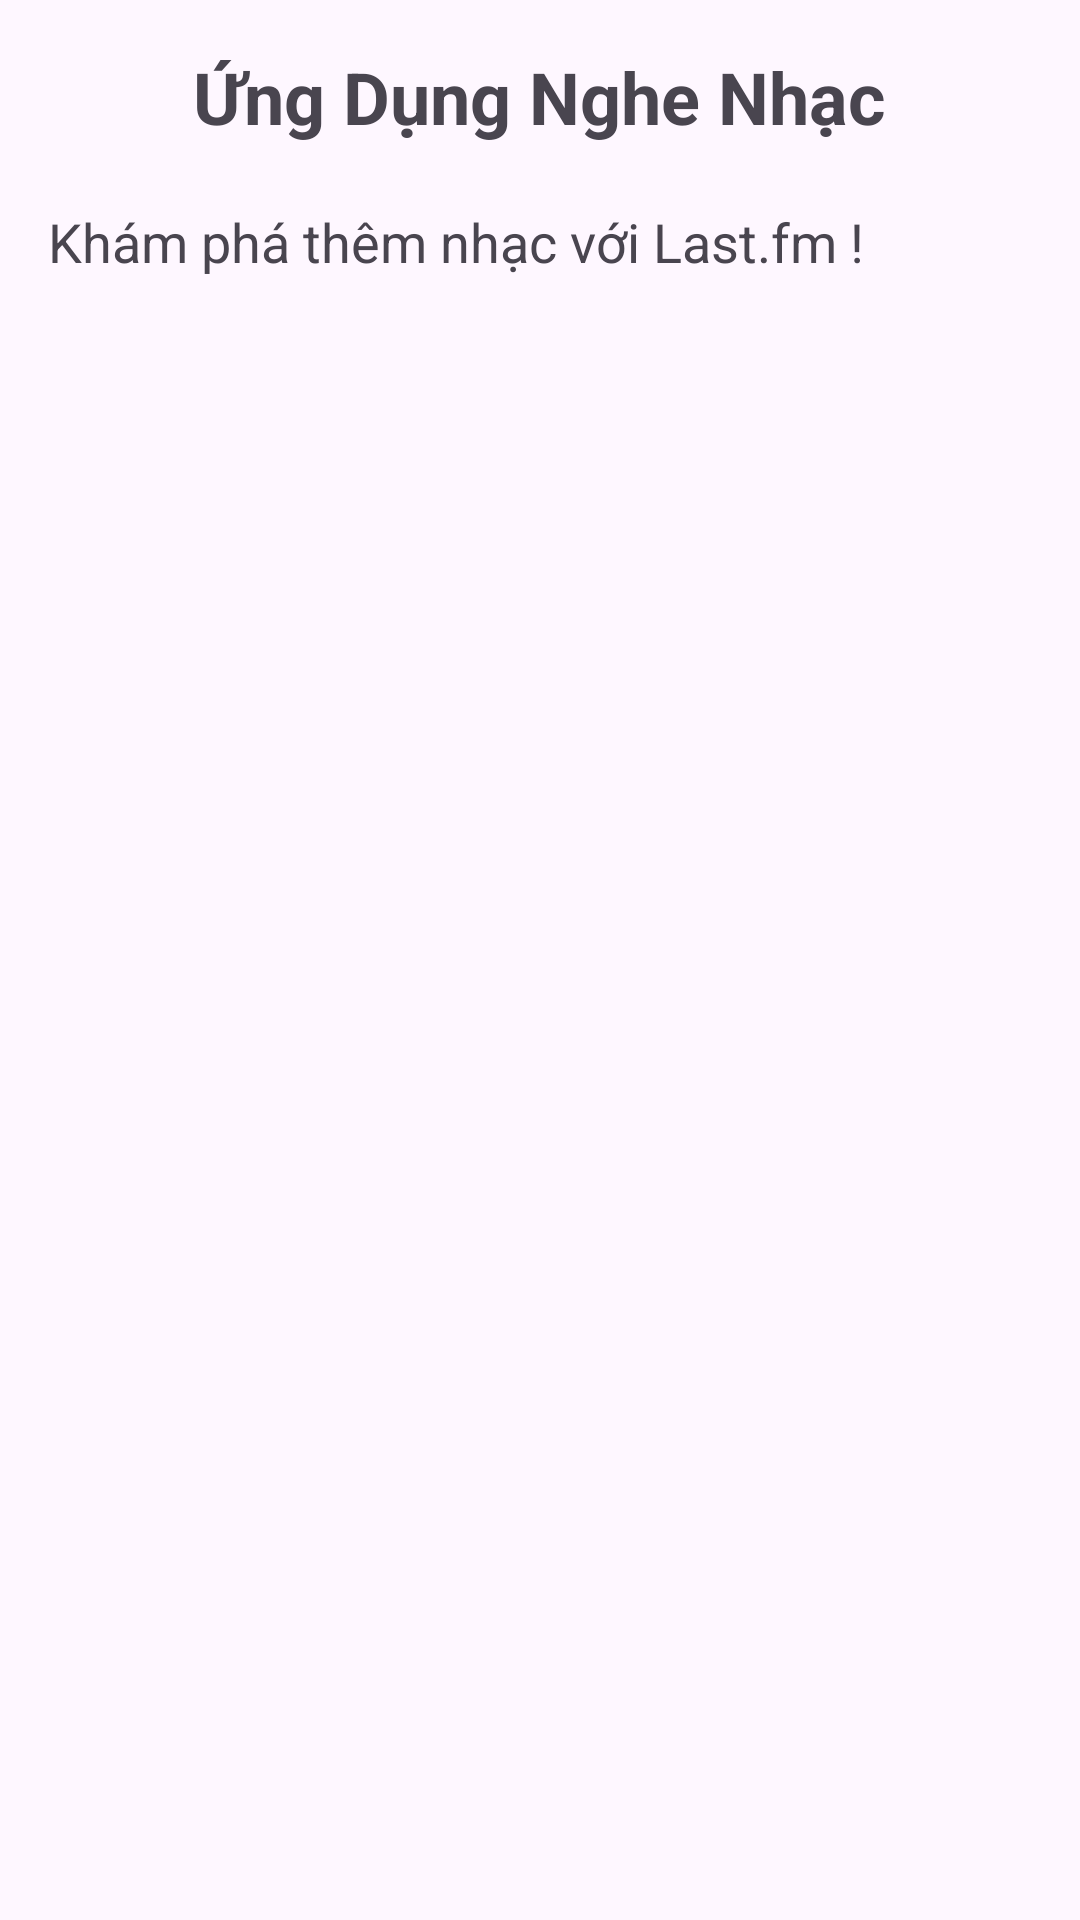

Android layout source for this screen:
<!-- AndroidManifest.xml: application theme Theme.NgheNhac -->
<!-- res/layout/activity_online_music.xml -->
<?xml version="1.0" encoding="utf-8"?>
<LinearLayout xmlns:android="http://schemas.android.com/apk/res/android"
    android:layout_width="match_parent"
    android:layout_height="match_parent"
    android:orientation="vertical"
    android:padding="16dp">


    <TextView
        android:id="@+id/appName"
        android:layout_width="wrap_content"
        android:layout_height="wrap_content"
        android:text="Ứng Dụng Nghe Nhạc"
        android:textSize="24sp"
        android:textStyle="bold"
        android:layout_gravity="center"
        android:layout_marginBottom="20dp"/>


    <TextView
        android:id="@+id/songListLabel"
        android:layout_width="wrap_content"
        android:layout_height="wrap_content"
        android:text="Khám phá thêm nhạc với Last.fm !"
        android:textSize="18sp"
        android:layout_marginBottom="10dp"/>
    <ListView
        android:id="@+id/listView"
        android:layout_width="match_parent"
        android:layout_height="match_parent" />
</LinearLayout>
<!-- resources referenced by this layout -->
<resources>
  <style name="Theme.NgheNhac" parent="Base.Theme.NgheNhac" />
  <style name="Base.Theme.NgheNhac" parent="Theme.Material3.Light.NoActionBar">
  
      </style>
</resources>
